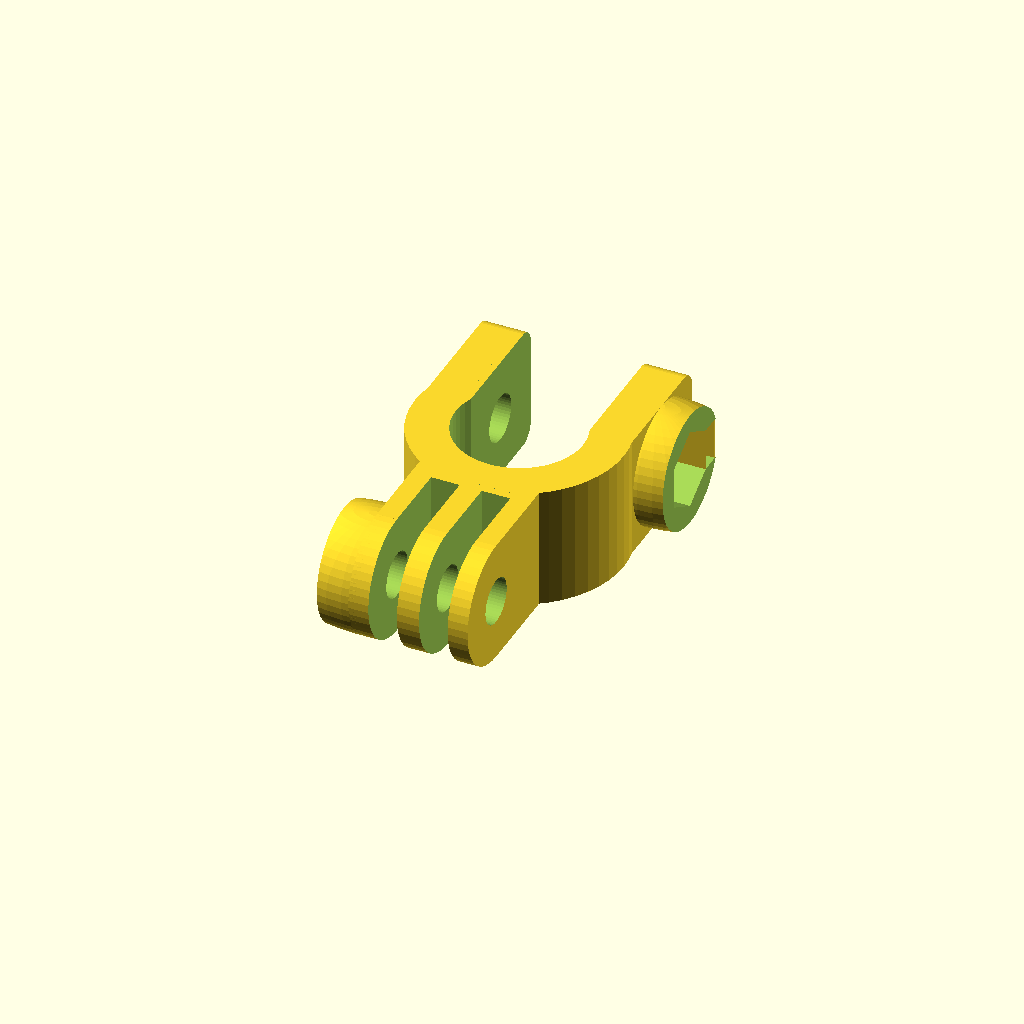
Cell 1: rendered with the file's own defaults.
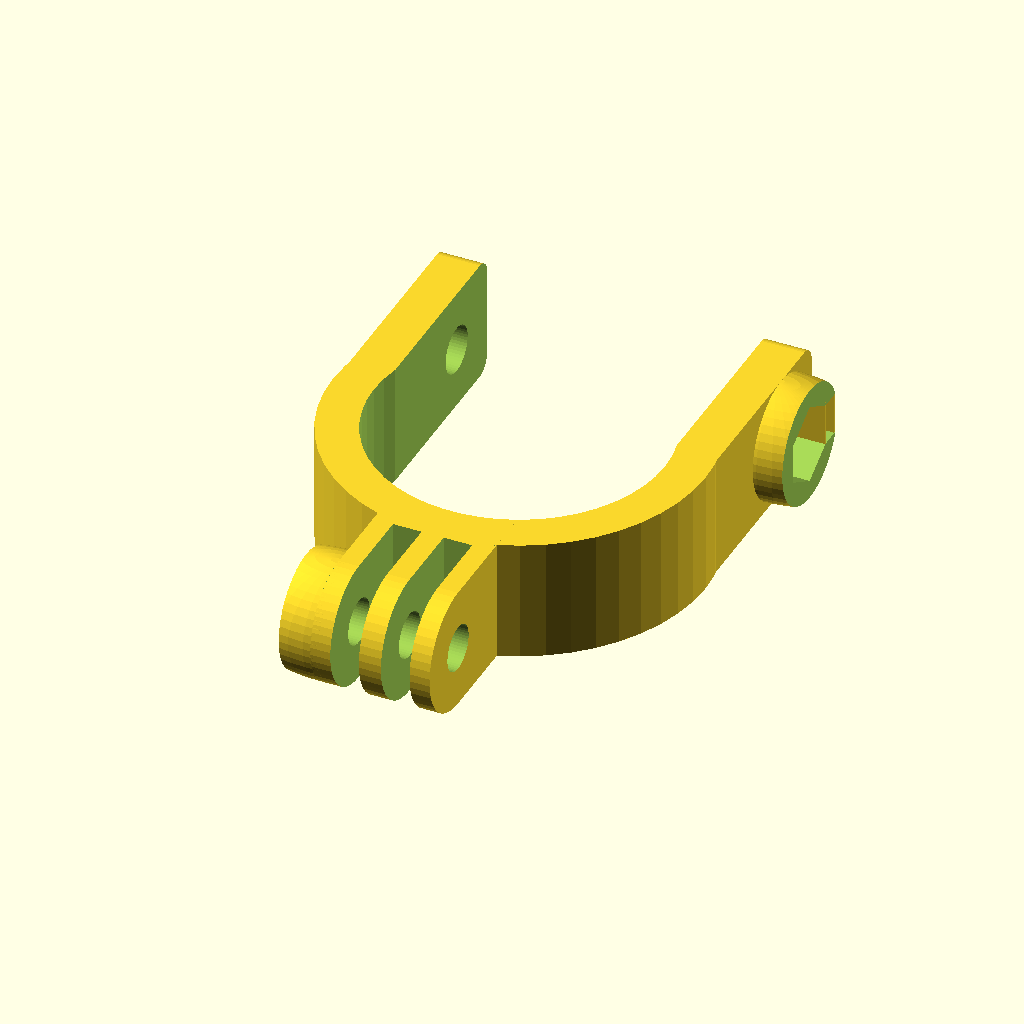
Cell 2 — diameter set to 35, the other parameters unchanged.
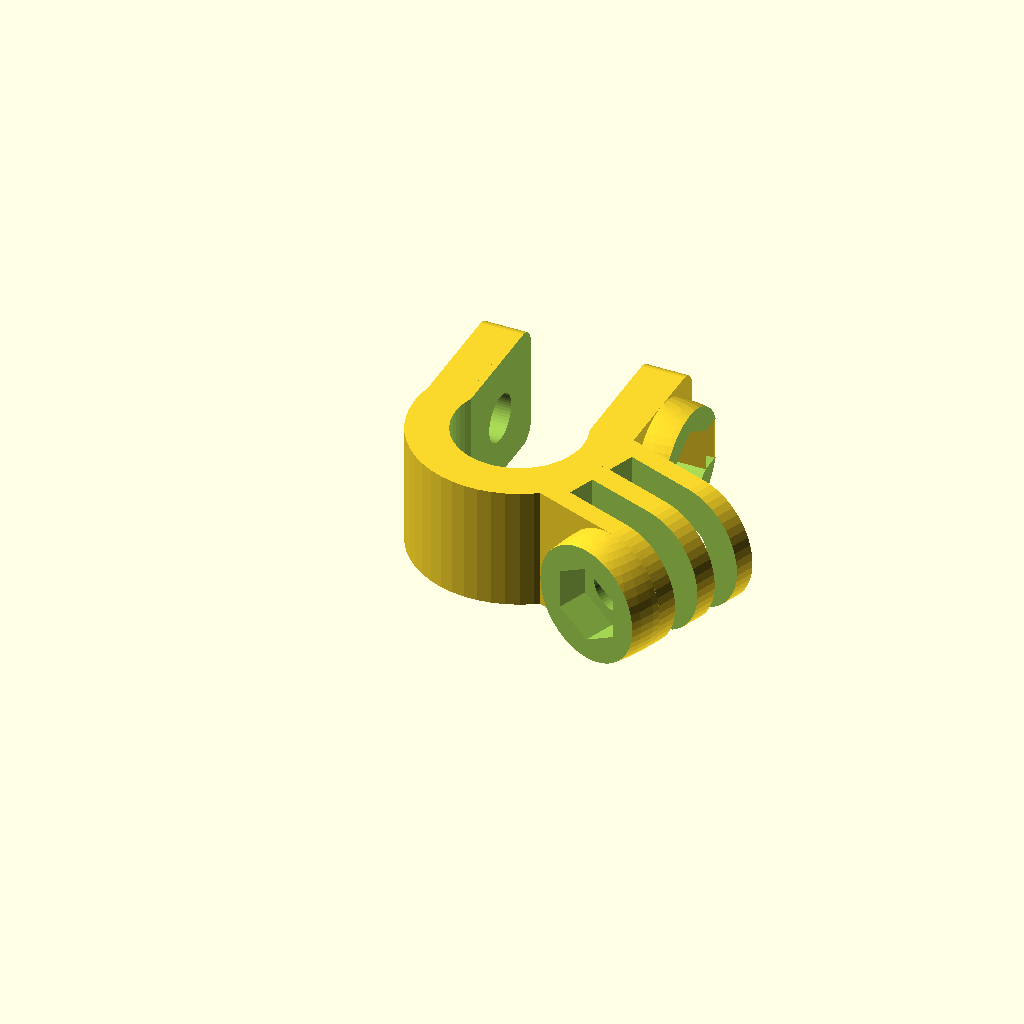
Cell 3: angle = 70 (everything else at default).
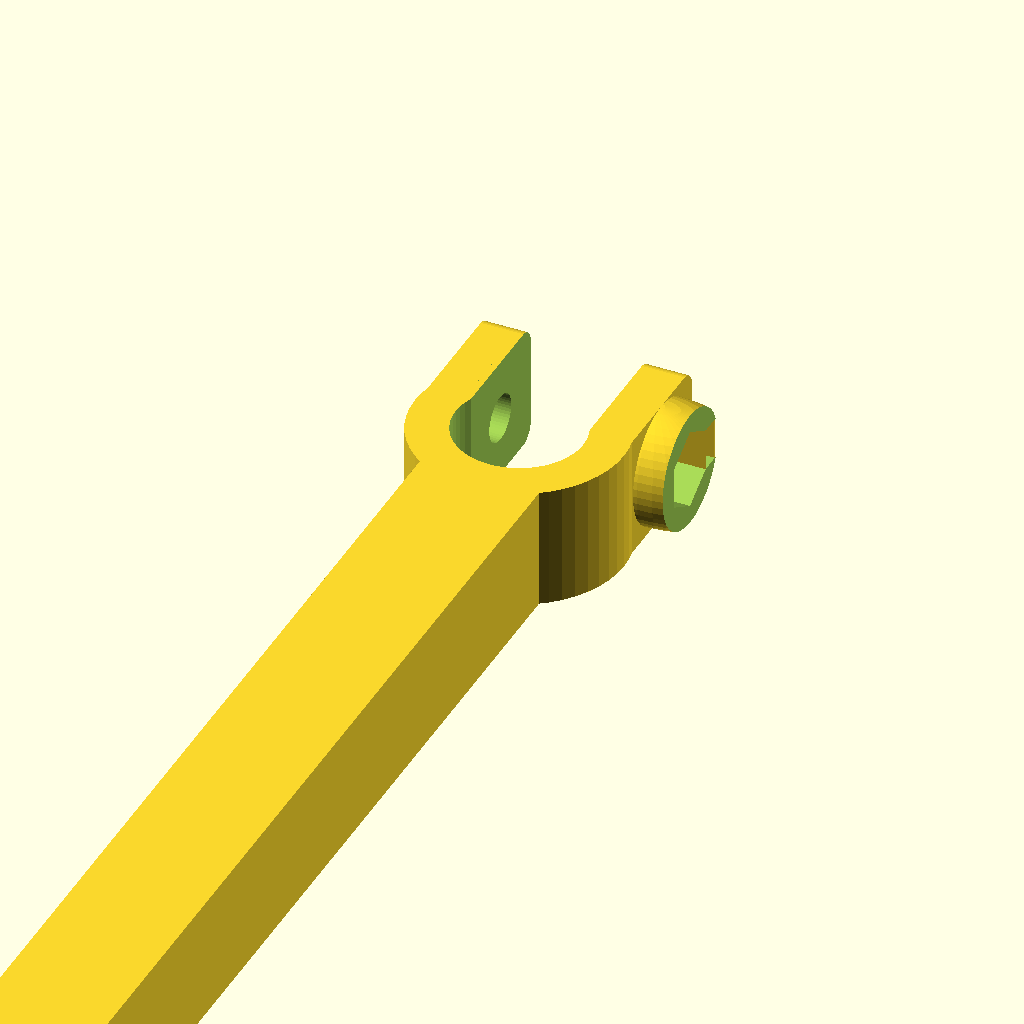
Cell 4: length = 200 (everything else at default).
All cells are drawn from one camera (rotation 55°, 0°, 25°, orthographic, colour scheme Cornfield), so only the parameter changes between them.
The OpenSCAD source (inputs/thingiverse/thing-272290/GoPro_Handlebar_Mount/handlebar_mount.scad):
// Designed by Glen Chung, 2014
// License: http://creativecommons.org/licenses/by-nc/3.0/

include <MCAD/boxes.scad>
include <MCAD/nuts_and_bolts.scad>

/* [Global] */

//handle bar diameter
diameter = 15; //[8:35]

//mount angle
angle = 0; //[-65:70]

//mount length
length = 1.5; //[1.5:200]


/* [Hidden] */
handle_bar(bar_dia=diameter, length=length, angle=angle);

$fn=50;
tolerance=0.4;

module handle_bar(bar_dia=15, length=1.5, angle=0, bar_dia_extra=0.6) {
	outter_dia=bar_dia+10;
	thick=15;

	difference() {
		union() {
			cylinder(r=(outter_dia+bar_dia_extra)/2, h=thick);


			translate([-(outter_dia)/2,0,0])
			translate([(bar_dia+10)/2,(outter_dia/2+6)/2,thick/2])
			rotate([90,0,90])
			roundedBox([outter_dia/2+6, thick, outter_dia], 2, true);
			translate([-outter_dia/2,0,0])
			cube([outter_dia,5,thick]);

			if(1) 
			rotate([0,0,angle]) difference() {
				union() {
					if(1) translate([0,-(outter_dia+bar_dia_extra)/2-thick/2-length,15/2])
					rotate([0,90,0])
					cylinder(r=thick/2, h=14.6, center=true);

					if(1) translate([-14.6/2, -(outter_dia+bar_dia_extra)/2-thick/2-length, 0])
					cube([14.6, -(-(outter_dia+bar_dia_extra)/2-thick/2-length), 15]);


					if(1)translate([-14.6/2, -(outter_dia+bar_dia_extra)/2-thick/2-length, 15/2])
					rotate([0,0,180])
					difference() {
						scale([2,1,1])
						sphere(r=15/2);
						translate([-20, -10, -10])
						cube([20,20,20]);
						translate([4, -10, -10])
						cube([20,20,20]);
					}
				}

				for(disp=[3.1, -3.1])
				translate([-3.5/2+disp, -18-3-(outter_dia+bar_dia_extra)/2-thick/2-length, -10])
				cube([3.5, 30, 40]);

				if(1) translate([-12.5, -(outter_dia+bar_dia_extra)/2-thick/2-length, 15/2])
				rotate([0,90,0])
				boltHole(size=5, length=35, tolerance=0.3);

				translate([-(14.6/2+10/2), -(outter_dia+bar_dia_extra)/2-thick/2-length, 15/2])
				rotate([0,90,0])
				cylinder(r=4.8, h=10, $fn=6, center=true);

			}

			if(1)translate([(outter_dia-1)/2, outter_dia/2-2, 15/2])
			difference() {
				scale([2,1,1])
				sphere(r=15/2);
				translate([-20, -10, -10])
				cube([20,20,20]);
				translate([4, -10, -10])
				cube([20,20,20]);
			}
		}

		translate([0,0,-7.5])
		cylinder(r=(bar_dia+bar_dia_extra)/2, h=7.5*2*2);

		translate([-(bar_dia-0.5)/2,0,-7.5])
		cube([(bar_dia-0.5), 30,7.35*2*2]);

		translate([30, outter_dia/2-2,7.5])
		rotate([180,90,0])
		boltHole(size=5, length=100, tolerance=tolerance);


		translate([outter_dia/2+10/2, outter_dia/2-2, thick/2])
		rotate([0,90,0])
		cylinder(r=5, h=10, $fn=6, center=true);

		translate([outter_dia/2, outter_dia/2-2, thick/2])
		translate([-10, 0, -5.2/2])
		cube([20, 20, 5.2]);


		if(0) translate([-100, -100, 8])
		cube([200, 200, 200]);

	}

	//supports
	{

		translate([(bar_dia-0.5)/2, outter_dia/2+5.8, 15/2-(5.2+1)/2])
		cube([(outter_dia-(bar_dia-0.5))/2, 0.2, 5.2+1]);

		translate([(bar_dia-0.5)/2, outter_dia/2-0.7, 15/2-(5.2+1)/2])
		cube([(outter_dia-(bar_dia-0.5))/2, 0.2, 5.2+1]);

		translate([(bar_dia-0.5)/2, outter_dia/2+2.1, 15/2-(5.2+1)/2])
		cube([8.75, 0.2, 5.2+1]);

		translate([outter_dia/2, outter_dia/2+4.5, 4.8])
		cube([3.45, 0.2, 5.4]);
	}

}
Parameter table extracted from the source (name, type, default, range or options):
diameter: number, default 15, range 8 to 35
angle: number, default 0, range -65 to 70
length: number, default 1.5, range 1.5 to 200
